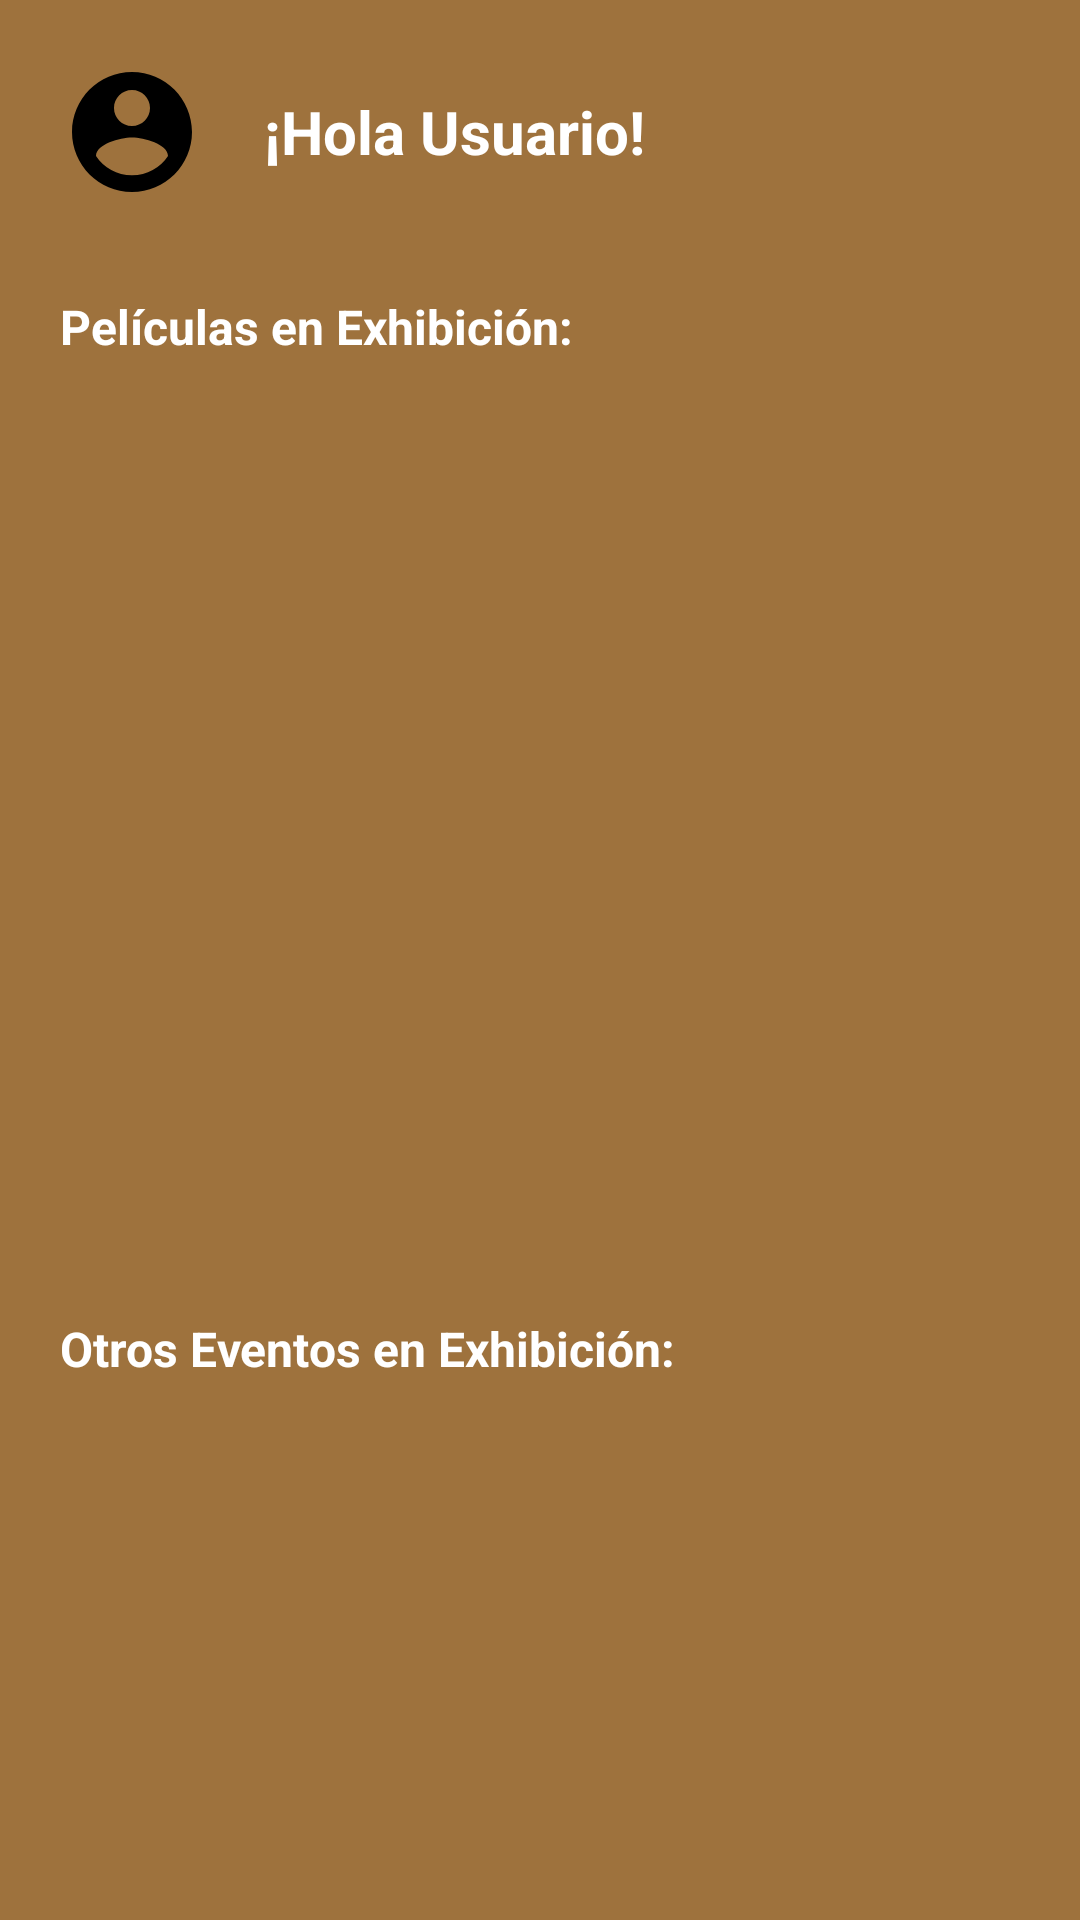

Produce the Android XML layout that renders to this screen, including the resource entries it uses.
<!-- AndroidManifest.xml: application theme Theme.EventosUlima -->
<!-- res/layout/fragment_main.xml -->
<?xml version="1.0" encoding="utf-8"?>
<androidx.constraintlayout.widget.ConstraintLayout
    xmlns:android="http://schemas.android.com/apk/res/android"
    xmlns:app="http://schemas.android.com/apk/res-auto"
    xmlns:tools="http://schemas.android.com/tools"
    android:layout_width="match_parent"
    android:layout_height="match_parent"
    android:background="@color/cafe_main">

    <LinearLayout
        android:id="@+id/linearLayout"
        android:layout_width="match_parent"
        android:layout_height="wrap_content"
        android:gravity="center_vertical"
        app:layout_constraintEnd_toEndOf="parent"
        app:layout_constraintStart_toStartOf="parent"
        app:layout_constraintTop_toTopOf="parent">

        <ImageView
            android:id="@+id/main_photo"
            android:layout_width="48dp"
            android:layout_height="48dp"
            android:layout_margin="20dp"
            android:adjustViewBounds="true"
            android:clickable="true"
            android:focusable="true"
            android:src="@drawable/ic_round_account_circle_24"
            tools:ignore="SpeakableTextPresentCheck" />

        <TextView
            android:id="@+id/main_title"
            android:layout_width="wrap_content"
            android:layout_height="wrap_content"
            android:textStyle="bold"
            android:text="@string/main_title"
            android:textColor="@color/white"
            android:textSize="20sp" />
    </LinearLayout>
    <TextView
        android:id="@+id/textView7"
        android:layout_width="wrap_content"
        android:layout_height="wrap_content"
        android:text="@string/main_movies"
        android:textSize="16sp"
        android:textStyle="bold"
        android:paddingHorizontal="20dp"
        android:paddingVertical="10dp"
        android:textColor="@color/white"
        app:layout_constraintStart_toStartOf="parent"
        app:layout_constraintTop_toBottomOf="@+id/linearLayout" />

    <ImageButton
        android:id="@+id/iBtnMovies"
        android:layout_width="wrap_content"
        android:layout_height="wrap_content"
        android:layout_marginEnd="20dp"
        android:background="#009E723D"
        android:minWidth="48dp"
        android:minHeight="48dp"
        android:src="@drawable/ic_round_arrow_forward_24"
        app:layout_constraintBottom_toBottomOf="@+id/textView7"
        app:layout_constraintEnd_toEndOf="parent"
        app:layout_constraintTop_toTopOf="@+id/textView7"
        tools:ignore="SpeakableTextPresentCheck" />


    <LinearLayout
        android:id="@+id/linearLayout2"
        android:layout_width="407dp"
        android:layout_height="299dp"
        app:layout_constraintEnd_toEndOf="parent"
        app:layout_constraintStart_toStartOf="parent"
        app:layout_constraintTop_toBottomOf="@+id/textView7"
        android:orientation="vertical"
        android:gravity="center_vertical">

        <androidx.recyclerview.widget.RecyclerView
            android:id="@+id/rviListaPeliculas"
            android:layout_width="match_parent"
            android:layout_height="match_parent"
            android:orientation="horizontal"
            android:paddingHorizontal="20dp"
            android:paddingVertical="10dp"
            android:scrollbars="horizontal"
            app:layoutManager="androidx.recyclerview.widget.LinearLayoutManager"
            tools:itemCount="2"
            tools:listitem="@layout/item_pelicula2" />
    </LinearLayout>

    <TextView
        android:id="@+id/textView8"
        android:layout_width="wrap_content"
        android:layout_height="wrap_content"
        android:text="@string/main_events"
        android:textSize="16sp"
        android:textStyle="bold"
        android:paddingHorizontal="20dp"
        android:paddingVertical="10dp"
        android:textColor="@color/white"
        app:layout_constraintStart_toStartOf="parent"
        app:layout_constraintTop_toBottomOf="@+id/linearLayout2" />

    <ImageButton
        android:id="@+id/iBtnOtherEvents"
        android:layout_width="wrap_content"
        android:layout_height="wrap_content"
        android:layout_marginEnd="20dp"
        android:background="#00FFFFFF"
        android:src="@drawable/ic_round_arrow_forward_24"
        app:layout_constraintBottom_toBottomOf="@+id/textView8"
        app:layout_constraintEnd_toEndOf="parent"
        app:layout_constraintTop_toTopOf="@+id/textView8" />
    <LinearLayout
        android:layout_width="match_parent"
        android:layout_height="wrap_content"
        app:layout_constraintEnd_toEndOf="parent"
        app:layout_constraintStart_toStartOf="parent"
        app:layout_constraintTop_toBottomOf="@+id/textView8">

        <androidx.recyclerview.widget.RecyclerView
            android:id="@+id/rviListaEventos"
            android:layout_width="match_parent"
            android:layout_height="match_parent"
            android:scrollbars="horizontal"
            android:orientation="horizontal"
            android:paddingHorizontal="20dp"
            android:paddingVertical="10dp"

            app:layout_constraintTop_toBottomOf="@+id/textView8"
            app:layoutManager="androidx.recyclerview.widget.LinearLayoutManager"
            tools:itemCount="2"
            tools:listitem="@layout/item_evento2"
            />
    </LinearLayout>
</androidx.constraintlayout.widget.ConstraintLayout>
<!-- res/layout/item_pelicula2.xml (included above) -->
<?xml version="1.0" encoding="utf-8"?>
<androidx.constraintlayout.widget.ConstraintLayout xmlns:android="http://schemas.android.com/apk/res/android"
    xmlns:app="http://schemas.android.com/apk/res-auto"
    xmlns:tools="http://schemas.android.com/tools"
    android:layout_width="100dp"
    android:layout_height="200dp"
    android:layout_margin="10dp"
    android:background="@drawable/bakcground_rounded_bottom">

    <androidx.constraintlayout.widget.ConstraintLayout
        android:id="@+id/constraintLayout3"
        android:layout_width="0dp"
        android:layout_height="40dp"
        android:background="@drawable/bakcground_rounded_bottom"
        app:layout_constraintBottom_toBottomOf="parent"
        app:layout_constraintEnd_toEndOf="parent"
        app:layout_constraintStart_toStartOf="parent">

        <TextView
            android:id="@+id/tviPeliculaNombre2"
            android:layout_width="match_parent"
            android:layout_height="match_parent"
            android:gravity="center"
            android:text="asda"
            android:textColor="#FFFFFF"
            android:textSize="12sp"
            app:layout_constraintBottom_toBottomOf="parent"
            app:layout_constraintEnd_toEndOf="parent"
            app:layout_constraintStart_toStartOf="parent"
            app:layout_constraintTop_toTopOf="parent" />
    </androidx.constraintlayout.widget.ConstraintLayout>

    <ImageView
        android:id="@+id/ivPelicula2"
        android:layout_width="0dp"
        android:layout_height="0dp"
        android:scaleType="centerCrop"
        app:layout_constraintBottom_toTopOf="@+id/constraintLayout3"
        app:layout_constraintEnd_toEndOf="parent"
        app:layout_constraintStart_toStartOf="parent"
        app:layout_constraintTop_toTopOf="parent"
        tools:srcCompat="@tools:sample/avatars" />
</androidx.constraintlayout.widget.ConstraintLayout>
<!-- res/layout/item_evento2.xml (included above) -->
<?xml version="1.0" encoding="utf-8"?>
<androidx.constraintlayout.widget.ConstraintLayout xmlns:android="http://schemas.android.com/apk/res/android"
    xmlns:tools="http://schemas.android.com/tools"
    xmlns:app="http://schemas.android.com/apk/res-auto"
    android:layout_width="100dp"
    android:layout_height="200dp"
    android:layout_margin="10dp"
    android:background="@drawable/bakcground_rounded_bottom">

    <androidx.constraintlayout.widget.ConstraintLayout
        android:id="@+id/constraintLayout3"
        android:layout_width="0dp"
        android:layout_height="40dp"
        android:background="@drawable/bakcground_rounded_bottom"
        app:layout_constraintBottom_toBottomOf="parent"
        app:layout_constraintEnd_toEndOf="parent"
        app:layout_constraintStart_toStartOf="parent">

        <TextView
            android:id="@+id/tviPeliculaNombre2"
            android:layout_width="match_parent"
            android:layout_height="match_parent"
            android:gravity="center"
            android:padding="2dp"
            android:text="asda"
            android:textColor="#FFFFFF"
            android:textSize="10sp"
            app:layout_constraintBottom_toBottomOf="parent"
            app:layout_constraintEnd_toEndOf="parent"
            app:layout_constraintStart_toStartOf="parent"
            app:layout_constraintTop_toTopOf="parent" />
    </androidx.constraintlayout.widget.ConstraintLayout>

    <ImageView
        android:id="@+id/ivPelicula2"
        android:layout_width="0dp"
        android:layout_height="0dp"
        android:scaleType="centerCrop"
        app:layout_constraintBottom_toTopOf="@+id/constraintLayout3"
        app:layout_constraintEnd_toEndOf="parent"
        app:layout_constraintStart_toStartOf="parent"
        app:layout_constraintTop_toTopOf="parent"
        tools:srcCompat="@tools:sample/avatars" />
</androidx.constraintlayout.widget.ConstraintLayout>
<!-- resources referenced by this layout -->
<resources>
  <color name="cafe_main">#9E723D</color>
  <color name="white">#FFFFFFFF</color>
  <!-- drawable bakcground_rounded_bottom (drawable) -->
  <?xml version="1.0" encoding="utf-8"?>
  <shape
      xmlns:android="http://schemas.android.com/apk/res/android"
      android:shape="rectangle">
      <solid android:color="#000000" />
      <corners
          android:bottomLeftRadius="15dp"
          android:bottomRightRadius="15dp" />
  
  </shape>
  <!-- drawable ic_round_account_circle_24 (drawable) -->
  <vector android:height="48dp" android:tint="#000000"
      android:viewportHeight="24" android:viewportWidth="24"
      android:width="48dp" xmlns:android="http://schemas.android.com/apk/res/android">
      <path android:fillColor="@android:color/white" android:pathData="M12,2C6.48,2 2,6.48 2,12s4.48,10 10,10 10,-4.48 10,-10S17.52,2 12,2zM12,5c1.66,0 3,1.34 3,3s-1.34,3 -3,3 -3,-1.34 -3,-3 1.34,-3 3,-3zM12,19.2c-2.5,0 -4.71,-1.28 -6,-3.22 0.03,-1.99 4,-3.08 6,-3.08 1.99,0 5.97,1.09 6,3.08 -1.29,1.94 -3.5,3.22 -6,3.22z"/>
  </vector>
  <string name="main_events">Otros Eventos en Exhibición:</string>
  <string name="main_movies">Películas en Exhibición:</string>
  <string name="main_title">¡Hola Usuario!</string>
  <style name="Theme.EventosUlima" parent="Theme.MaterialComponents.DayNight.NoActionBar">
          
          <item name="colorPrimary">@color/cafe_dark</item>
          <item name="colorPrimaryVariant">@color/cafe_main</item>
          <item name="colorOnPrimary">@color/white</item>
          
          <item name="colorSecondary">@color/teal_200</item>
          <item name="colorSecondaryVariant">@color/teal_700</item>
          <item name="colorOnSecondary">@color/black</item>
          
          <item name="android:statusBarColor" tools:targetApi="l">?attr/colorPrimaryVariant</item>
          
      </style>
  <color name="cafe_dark">#805E35</color>
  <color name="teal_200">#FF03DAC5</color>
  <color name="teal_700">#FF018786</color>
  <color name="black">#FF000000</color>
</resources>
